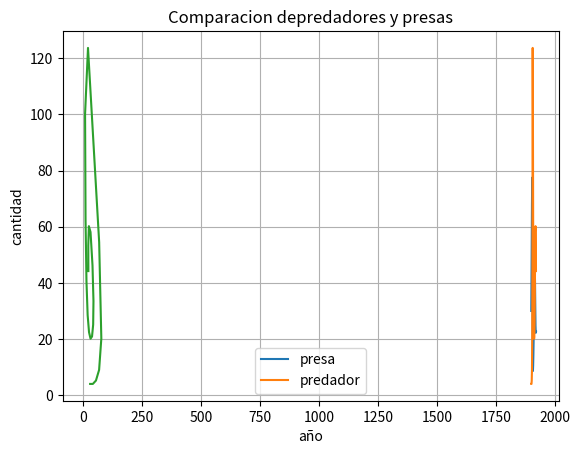

This figure's Python source:
# -*- coding: utf-8 -*-

import numpy as np
import matplotlib.pyplot as plt

#Crear los preparativos
f = lambda t,x,y : 0.4*x -0.018*x*y
g = lambda t,x,y : -0.8*y + 0.023*x*y




#Ecuacion de Euler
def euler(f, g, t, x, y, h, n):
    #crear los espacios en ceros 
    valor = np.zeros(shape=(n+1,3),dtype=float)
    valor[0] = [t, x, y]
    #preparar valores auxiliares para el ciclo 
    au1 = t
    au2 = x
    au3 = y
    
    #ciclo del procedimiento
    for i in range(1,n+1,1):
        #auxiliares para almacenar creacion de datos
        K1x = h * f(t, x, y)
        K1y = h * g(au1,au2,au3)        
        K2x = h * f(au1+h, au2 + K1x, au3+K1y)
        K2y = h * g(au1+h, au2 + K1x, au3+K1y)
        au2 = au2 + (1/2)*(K1x+K2x)
        au3 = au3 + (1/2)*(K1y+K2y)
        au1 = au1 + h        
        valor[i] = [au1,round(au2,1),round(au3,1)]
    return(valor)
 
valor = euler(f, g, 0, 30, 4, 1, 20)

#separar los datos obtenidos de Euler
tval=valor[:,0]
xval=valor[:,1]
yval=valor[:,2]

#agregar los años a tval
for i in range(len(tval)):
    tval[i]+=1900.0

print("Solucion numerica del sistema de ecuaciones (año, conejo, linces) ")
print(valor)


#Graficar
plt.plot(tval,xval, label='presa')
plt.plot(tval,yval, label='predador')

plt.title('Comparacion depredadores y presas')
plt.xlabel('año')
plt.ylabel('cantidad')
plt.legend()
plt.grid()
plt.show()

# gráfica conejos vs presas
plt.plot(xval,yval)

